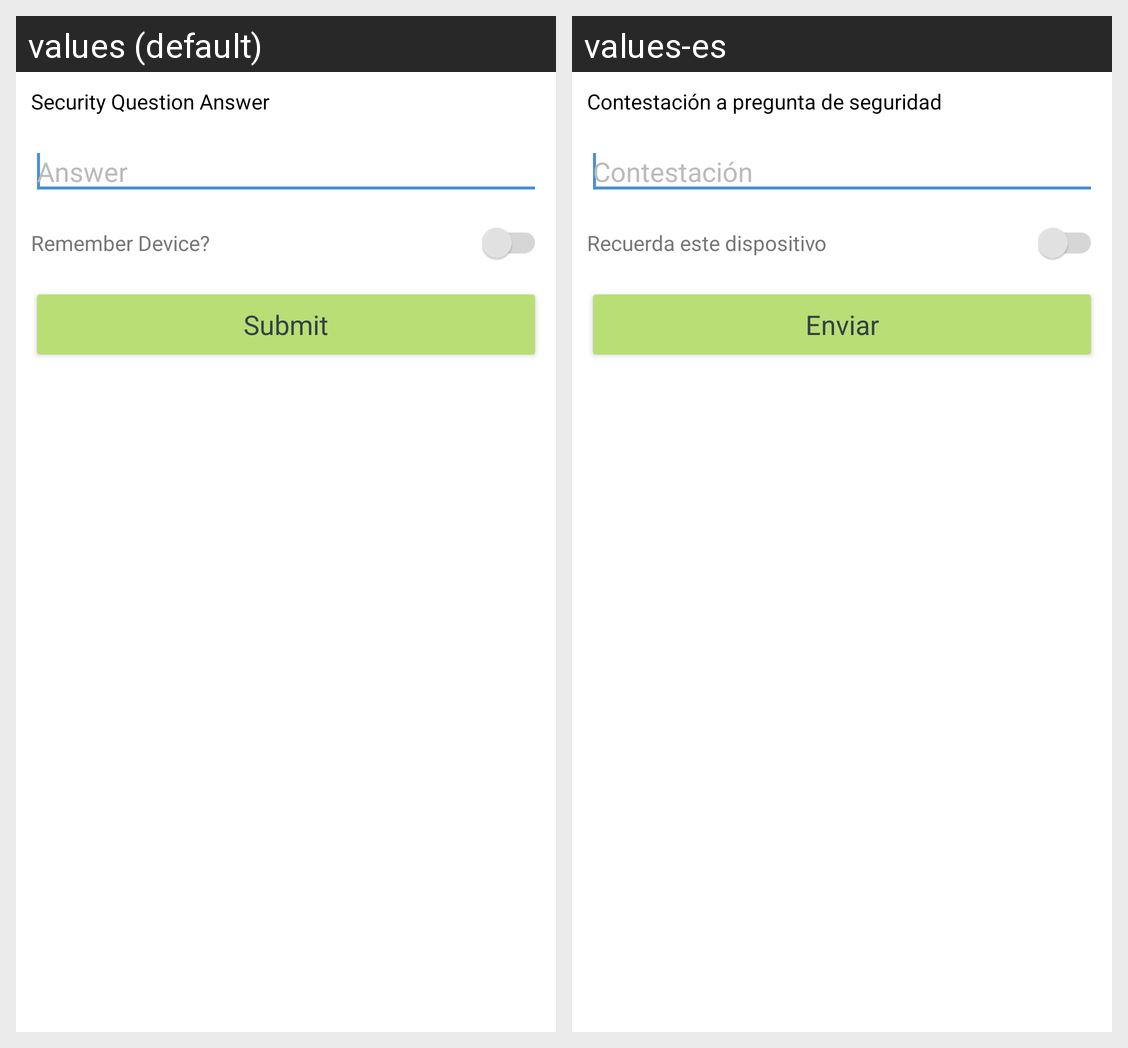

For this localized Android screen grid, give each drawn string resource with its value in every locale shown.
Android screen res/layout/security_question.xml rendered under 2 locales, left to right: values (default), values-es. Device: Nexus 5 (rendered at 1080×1920; each locale shown at half size, 540×960, under a caption strip naming it); theme BankTheme.
Strings drawn on this screen, with the default value and each locale's value (text and hints the layout hard-codes, and strings that could not be matched under every locale, appear in the picture but are not listed):

security_question
  values: Security Question Answer
  values-es: Contestación a pregunta de seguridad

answer
  values: Answer
  values-es: Contestación

remember_device
  values: Remember Device?
  values-es: Recuerda este dispositivo

submit
  values: Submit
  values-es: Enviar
